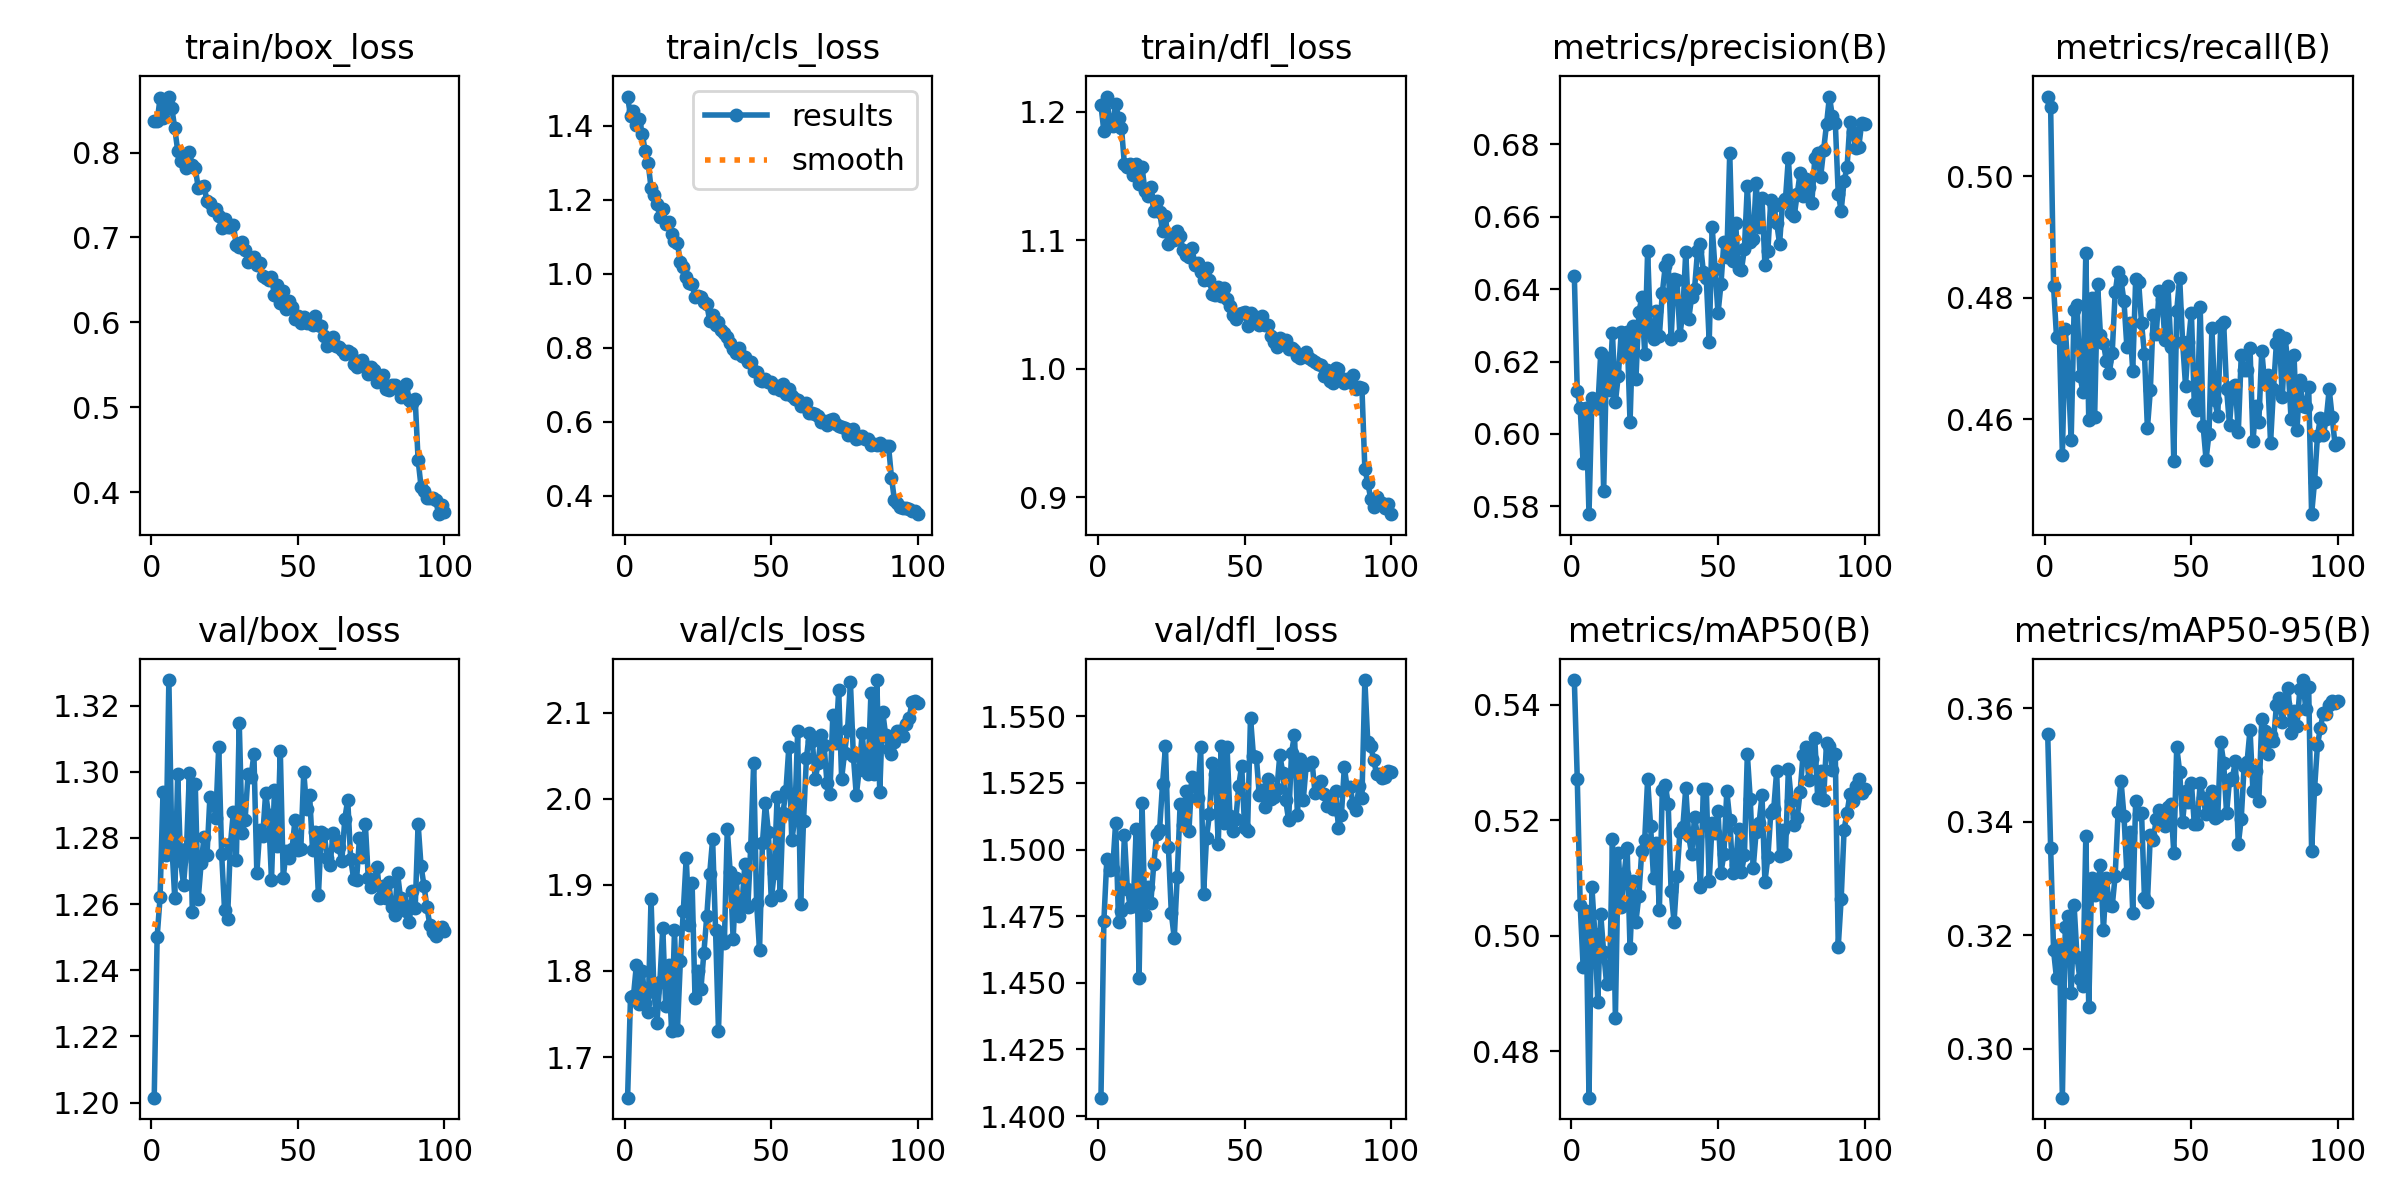

Source data for this figure (header and first rows):
epoch, train/box_loss, train/cls_loss, train/dfl_loss, metrics/precision(B), metrics/recall(B), metrics/mAP50(B), metrics/mAP50-95(B), val/box_loss, val/cls_loss, val/dfl_loss, lr/pg0, lr/pg1, lr/pg2
1, 0.8371, 1.478, 1.205, 0.6436, 0.5131, 0.5442, 0.3554, 1.202, 1.653, 1.407, 0.0001376, 0.0001376, 0.0001376
2, 0.8368, 1.426, 1.185, 0.6118, 0.5113, 0.5272, 0.3354, 1.25, 1.77, 1.473, 0.0002738, 0.0002738, 0.0002738
3, 0.8641, 1.44, 1.212, 0.6072, 0.4819, 0.5053, 0.3173, 1.262, 1.771, 1.496, 0.0004074, 0.0004074, 0.0004074
4, 0.8406, 1.401, 1.191, 0.592, 0.4736, 0.4946, 0.3124, 1.294, 1.807, 1.492, 0.0004046, 0.0004046, 0.0004046
5, 0.8516, 1.417, 1.189, 0.6072, 0.4735, 0.5042, 0.3183, 1.275, 1.762, 1.493, 0.0004005, 0.0004005, 0.0004005
6, 0.866, 1.377, 1.206, 0.5778, 0.4542, 0.4719, 0.2914, 1.328, 1.8, 1.51, 0.0003964, 0.0003964, 0.0003964
7, 0.8526, 1.332, 1.195, 0.6099, 0.4749, 0.5084, 0.3215, 1.278, 1.763, 1.473, 0.0003922, 0.0003922, 0.0003922
8, 0.8289, 1.3, 1.187, 0.6078, 0.4674, 0.5002, 0.3234, 1.262, 1.753, 1.477, 0.0003881, 0.0003881, 0.0003881
9, 0.8024, 1.232, 1.159, 0.6073, 0.4567, 0.4886, 0.3097, 1.299, 1.883, 1.506, 0.000384, 0.000384, 0.000384
10, 0.79, 1.213, 1.157, 0.6222, 0.4781, 0.5038, 0.3253, 1.273, 1.775, 1.485, 0.0003798, 0.0003798, 0.0003798
11, 0.7958, 1.187, 1.159, 0.5841, 0.4787, 0.4971, 0.3161, 1.266, 1.74, 1.478, 0.0003757, 0.0003757, 0.0003757
12, 0.7815, 1.154, 1.151, 0.621, 0.4672, 0.4917, 0.3122, 1.276, 1.787, 1.479, 0.0003716, 0.0003716, 0.0003716
13, 0.8004, 1.175, 1.159, 0.6121, 0.4645, 0.4918, 0.311, 1.3, 1.85, 1.508, 0.0003675, 0.0003675, 0.0003675
14, 0.7851, 1.134, 1.144, 0.6279, 0.4874, 0.5166, 0.3375, 1.258, 1.759, 1.452, 0.0003633, 0.0003633, 0.0003633
15, 0.7819, 1.138, 1.157, 0.6088, 0.4599, 0.4858, 0.3073, 1.296, 1.807, 1.518, 0.0003592, 0.0003592, 0.0003592
16, 0.7586, 1.108, 1.138, 0.6161, 0.48, 0.5144, 0.3301, 1.262, 1.731, 1.475, 0.0003551, 0.0003551, 0.0003551
17, 0.7594, 1.089, 1.134, 0.6281, 0.4603, 0.505, 0.3271, 1.272, 1.847, 1.486, 0.0003509, 0.0003509, 0.0003509
18, 0.7607, 1.083, 1.141, 0.6218, 0.4823, 0.5108, 0.3285, 1.28, 1.731, 1.48, 0.0003468, 0.0003468, 0.0003468
19, 0.7425, 1.03, 1.123, 0.6282, 0.4738, 0.5152, 0.3324, 1.275, 1.812, 1.494, 0.0003427, 0.0003427, 0.0003427
20, 0.741, 1.017, 1.131, 0.6032, 0.4726, 0.4979, 0.3209, 1.292, 1.869, 1.506, 0.0003386, 0.0003386, 0.0003386
21, 0.7329, 0.9915, 1.122, 0.6299, 0.4696, 0.5095, 0.33, 1.292, 1.932, 1.508, 0.0003344, 0.0003344, 0.0003344
22, 0.734, 0.9754, 1.107, 0.6151, 0.4676, 0.5024, 0.3253, 1.286, 1.853, 1.525, 0.0003303, 0.0003303, 0.0003303
23, 0.7249, 0.9713, 1.119, 0.6335, 0.471, 0.5068, 0.3251, 1.308, 1.902, 1.539, 0.0003262, 0.0003262, 0.0003262
24, 0.7109, 0.9369, 1.097, 0.6377, 0.4809, 0.5147, 0.3304, 1.275, 1.768, 1.501, 0.000322, 0.000322, 0.000322
25, 0.7217, 0.9394, 1.103, 0.6221, 0.4842, 0.5166, 0.3416, 1.258, 1.8, 1.476, 0.0003179, 0.0003179, 0.0003179
26, 0.712, 0.9372, 1.1, 0.6505, 0.4829, 0.5271, 0.3472, 1.255, 1.779, 1.467, 0.0003138, 0.0003138, 0.0003138
27, 0.7119, 0.9225, 1.107, 0.6279, 0.4795, 0.519, 0.3411, 1.278, 1.82, 1.49, 0.0003097, 0.0003097, 0.0003097
28, 0.7144, 0.919, 1.103, 0.6261, 0.4719, 0.51, 0.331, 1.288, 1.863, 1.517, 0.0003055, 0.0003055, 0.0003055
29, 0.6916, 0.8719, 1.092, 0.6338, 0.4758, 0.516, 0.3382, 1.273, 1.913, 1.509, 0.0003014, 0.0003014, 0.0003014
30, 0.6888, 0.8879, 1.089, 0.6271, 0.468, 0.5044, 0.324, 1.315, 1.953, 1.522, 0.0002973, 0.0002973, 0.0002973
31, 0.6945, 0.8601, 1.087, 0.6389, 0.4831, 0.5252, 0.3436, 1.281, 1.848, 1.507, 0.0002931, 0.0002931, 0.0002931
32, 0.6849, 0.8703, 1.094, 0.6463, 0.4827, 0.5261, 0.3413, 1.286, 1.731, 1.527, 0.000289, 0.000289, 0.000289
33, 0.6712, 0.8467, 1.081, 0.648, 0.4758, 0.5229, 0.3416, 1.299, 1.838, 1.524, 0.0002849, 0.0002849, 0.0002849
34, 0.6747, 0.8388, 1.083, 0.6262, 0.4707, 0.5078, 0.3265, 1.298, 1.832, 1.519, 0.0002808, 0.0002808, 0.0002808
35, 0.6769, 0.8292, 1.075, 0.6427, 0.4586, 0.5024, 0.3258, 1.305, 1.965, 1.538, 0.0002766, 0.0002766, 0.0002766
36, 0.6677, 0.8131, 1.069, 0.6424, 0.4648, 0.5102, 0.3377, 1.269, 1.915, 1.483, 0.0002725, 0.0002725, 0.0002725
37, 0.6695, 0.7964, 1.079, 0.6272, 0.4772, 0.5179, 0.3367, 1.282, 1.837, 1.504, 0.0002684, 0.0002684, 0.0002684
38, 0.6551, 0.7855, 1.069, 0.6338, 0.474, 0.5188, 0.3405, 1.28, 1.907, 1.513, 0.0002642, 0.0002642, 0.0002642
39, 0.6521, 0.799, 1.058, 0.6503, 0.4811, 0.5255, 0.3421, 1.294, 1.864, 1.532, 0.0002601, 0.0002601, 0.0002601
40, 0.6493, 0.7765, 1.057, 0.6317, 0.4797, 0.5172, 0.3402, 1.287, 1.877, 1.528, 0.000256, 0.000256, 0.000256
41, 0.6531, 0.7737, 1.064, 0.6378, 0.473, 0.5141, 0.3392, 1.267, 1.924, 1.502, 0.0002519, 0.0002519, 0.0002519
42, 0.6319, 0.7613, 1.056, 0.6401, 0.482, 0.5205, 0.3426, 1.294, 1.874, 1.539, 0.0002477, 0.0002477, 0.0002477
43, 0.6439, 0.7607, 1.063, 0.6504, 0.472, 0.5173, 0.3431, 1.278, 1.944, 1.51, 0.0002436, 0.0002436, 0.0002436
44, 0.6229, 0.7356, 1.054, 0.6525, 0.4531, 0.5083, 0.3345, 1.306, 2.042, 1.538, 0.0002395, 0.0002395, 0.0002395
45, 0.6373, 0.7331, 1.049, 0.6448, 0.4779, 0.5254, 0.3531, 1.268, 1.879, 1.513, 0.0002354, 0.0002354, 0.0002354
46, 0.6155, 0.7123, 1.042, 0.643, 0.4833, 0.5254, 0.3488, 1.276, 1.824, 1.507, 0.0002312, 0.0002312, 0.0002312
47, 0.6247, 0.7105, 1.039, 0.6254, 0.4728, 0.5094, 0.34, 1.274, 1.949, 1.511, 0.0002271, 0.0002271, 0.0002271
48, 0.6183, 0.716, 1.043, 0.6572, 0.4656, 0.5195, 0.3453, 1.277, 1.995, 1.524, 0.000223, 0.000223, 0.000223
49, 0.604, 0.7069, 1.044, 0.6455, 0.4727, 0.5177, 0.3434, 1.285, 1.962, 1.532, 0.0002188, 0.0002188, 0.0002188
50, 0.6079, 0.7086, 1.044, 0.6333, 0.4776, 0.5216, 0.3469, 1.276, 1.883, 1.508, 0.0002147, 0.0002147, 0.0002147
51, 0.5994, 0.692, 1.034, 0.6413, 0.4625, 0.5109, 0.3395, 1.277, 1.914, 1.507, 0.0002106, 0.0002106, 0.0002106
52, 0.6059, 0.6963, 1.043, 0.6529, 0.4615, 0.5141, 0.3396, 1.3, 2.002, 1.55, 0.0002065, 0.0002065, 0.0002065
53, 0.5997, 0.6868, 1.036, 0.6488, 0.4785, 0.525, 0.3469, 1.289, 1.888, 1.535, 0.0002023, 0.0002023, 0.0002023
54, 0.6027, 0.7016, 1.04, 0.6776, 0.4589, 0.5201, 0.3442, 1.293, 1.984, 1.535, 0.0001982, 0.0001982, 0.0001982
55, 0.5971, 0.6751, 1.034, 0.6476, 0.4534, 0.5109, 0.3413, 1.276, 2.009, 1.52, 0.0001941, 0.0001941, 0.0001941
56, 0.608, 0.689, 1.041, 0.6583, 0.4577, 0.5122, 0.3431, 1.282, 2.06, 1.522, 0.0001899, 0.0001899, 0.0001899
57, 0.5968, 0.6687, 1.034, 0.6455, 0.475, 0.5185, 0.3454, 1.263, 1.952, 1.516, 0.0001858, 0.0001858, 0.0001858
58, 0.5959, 0.6613, 1.034, 0.6453, 0.4631, 0.511, 0.3406, 1.282, 1.976, 1.526, 0.0001817, 0.0001817, 0.0001817
59, 0.5835, 0.6589, 1.025, 0.6511, 0.4605, 0.5139, 0.3411, 1.281, 2.078, 1.519, 0.0001776, 0.0001776, 0.0001776
60, 0.5724, 0.6425, 1.021, 0.6685, 0.4756, 0.5314, 0.3539, 1.274, 1.877, 1.52, 0.0001734, 0.0001734, 0.0001734
... 40 more rows
